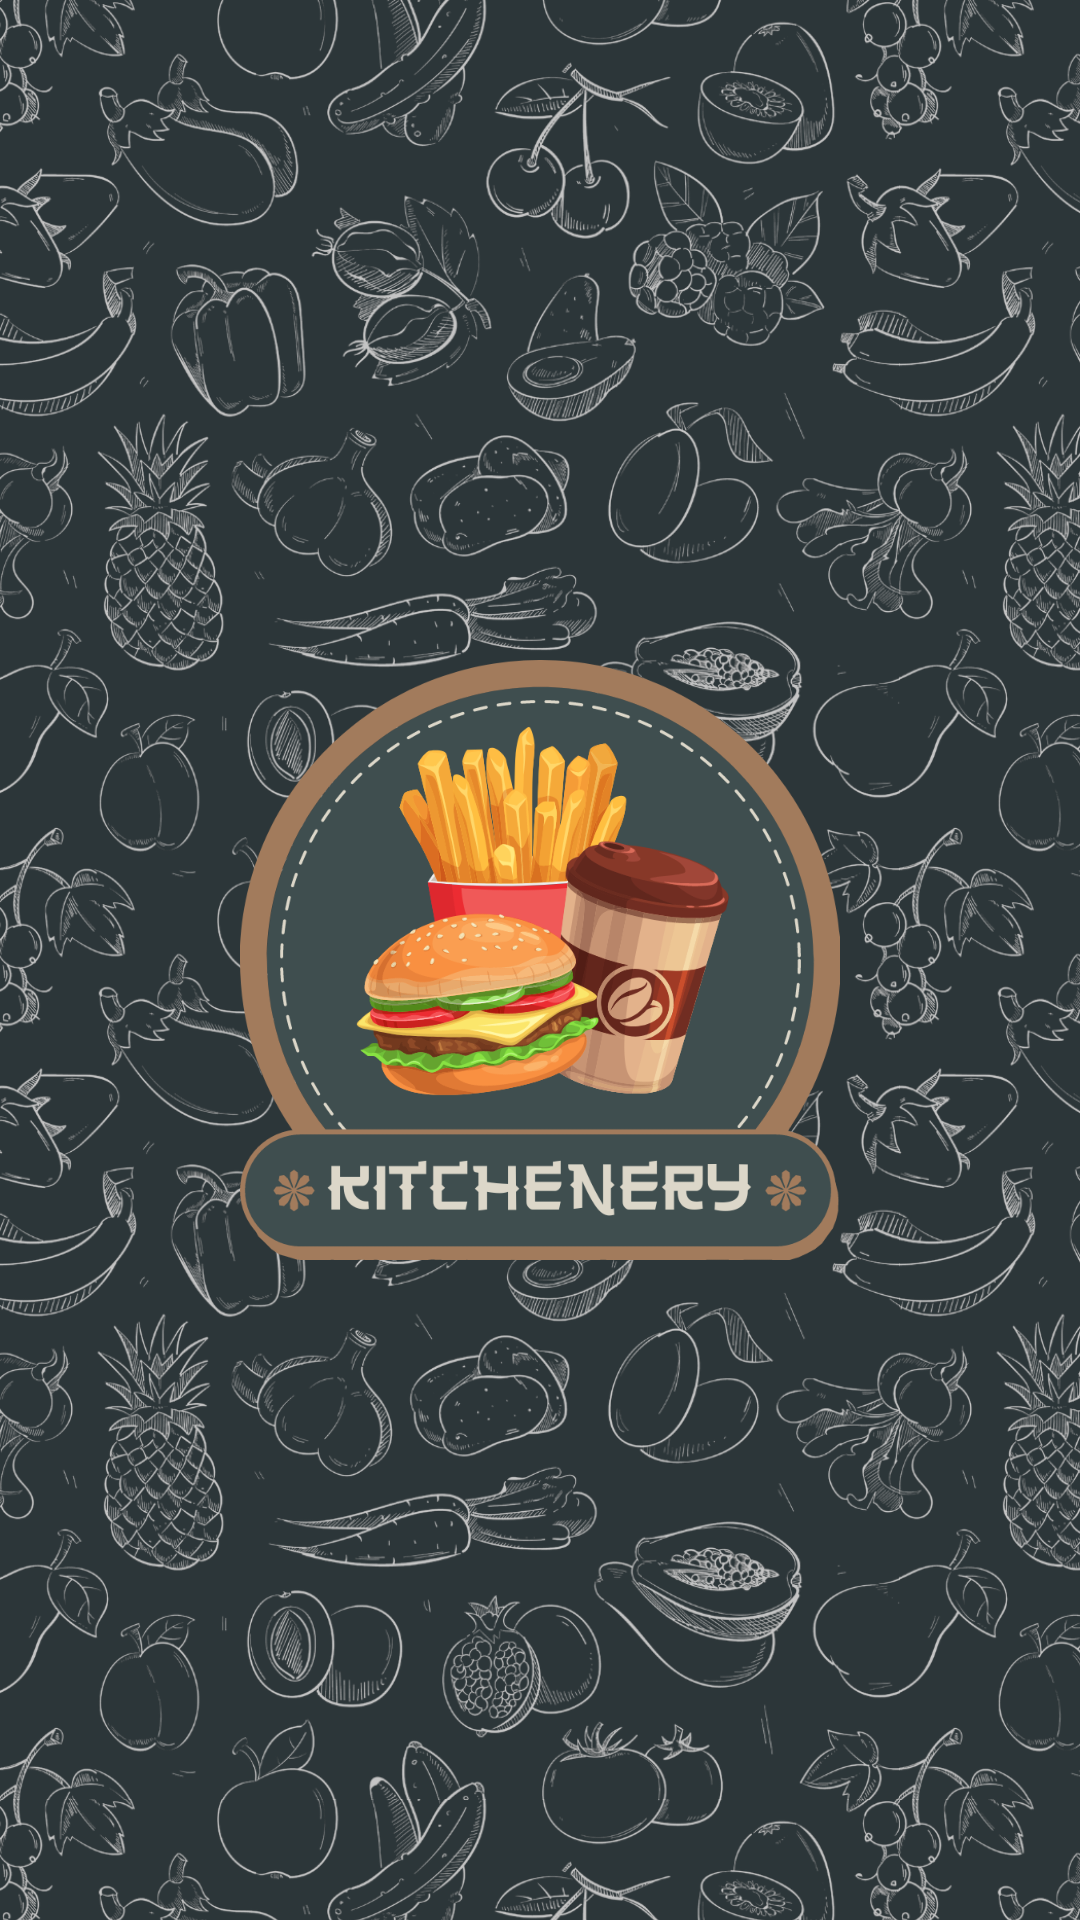

Here is an Android app screen rendered from its layout file. Give the layout XML and the strings, colors and styles it references.
<!-- AndroidManifest.xml: application theme Theme.Kitchenery -->
<!-- res/layout/activity_splash_screen.xml -->
<?xml version="1.0" encoding="utf-8"?>
<androidx.constraintlayout.widget.ConstraintLayout xmlns:android="http://schemas.android.com/apk/res/android"
    xmlns:app="http://schemas.android.com/apk/res-auto"
    xmlns:tools="http://schemas.android.com/tools"
    android:layout_width="match_parent"
    android:layout_height="match_parent"
    tools:context=".SplashScreen"
    android:background="@color/backgrounds">
<FrameLayout
    android:layout_width="match_parent"
    android:layout_height="match_parent">

    <ImageView
        android:layout_width="300dp"
        android:layout_height="300dp"
        app:layout_constraintTop_toTopOf="parent"
        app:layout_constraintStart_toStartOf="parent"
        android:src="@drawable/bak"/>
    <ImageView
        android:layout_width="300dp"
        android:layout_height="300dp"
        android:src="@drawable/bak"
        android:layout_gravity="end"
        android:layout_marginEnd="-240dp"/>

    <ImageView
        android:layout_width="300dp"
        android:layout_height="300dp"
        android:layout_gravity="start|center"
        android:layout_marginTop="130dp"
        android:src="@drawable/bak" />
    <ImageView
        android:layout_width="300dp"
        android:layout_height="300dp"
        android:src="@drawable/bak"
        android:layout_marginTop="130dp"
        android:layout_gravity="end|center"
        android:layout_marginEnd="-240dp"/>
    <ImageView
        android:layout_width="300dp"
        android:layout_height="300dp"
        android:layout_gravity="bottom"
        android:layout_marginBottom="-260dp"
        android:src="@drawable/bak" />
    <ImageView
        android:layout_width="300dp"
        android:layout_height="300dp"
        android:src="@drawable/bak"
        android:layout_marginBottom="-260dp"
        android:layout_gravity="bottom|end"
        android:layout_marginEnd="-240dp"/>

    <ImageView
        android:layout_width="200dp"
        android:layout_height="200dp"
        app:layout_constraintTop_toTopOf="parent"
        app:layout_constraintStart_toStartOf="parent"
        app:layout_constraintBottom_toBottomOf="parent"
        app:layout_constraintEnd_toEndOf="parent"
        android:src="@drawable/loggs"
        android:layout_gravity="center"/>


</FrameLayout>

</androidx.constraintlayout.widget.ConstraintLayout>
<!-- resources referenced by this layout -->
<resources>
  <color name="backgrounds">#2C3639</color>
  <!-- drawable bak: png bitmap (drawable, 836744 bytes) -->
  <!-- drawable loggs: png bitmap (drawable, 169717 bytes) -->
  <style name="Theme.Kitchenery" parent="Theme.MaterialComponents.DayNight.NoActionBar">
          
          <item name="colorPrimary">@color/backgrounds</item>
          <item name="colorPrimaryVariant">@color/purple_700</item>
          <item name="colorOnPrimary">@color/white</item>
          
          <item name="colorSecondary">@color/teal_200</item>
          <item name="colorSecondaryVariant">@color/teal_700</item>
          <item name="colorOnSecondary">@color/black</item>
          
          <item name="android:statusBarColor">@color/border</item>
  
          
      </style>
  <color name="purple_700">#FF3700B3</color>
  <color name="white">#FFFFFFFF</color>
  <color name="teal_200">#FF03DAC5</color>
  <color name="teal_700">#FF018786</color>
  <color name="black">#FF000000</color>
  <color name="border">#3F4E4F</color>
</resources>
